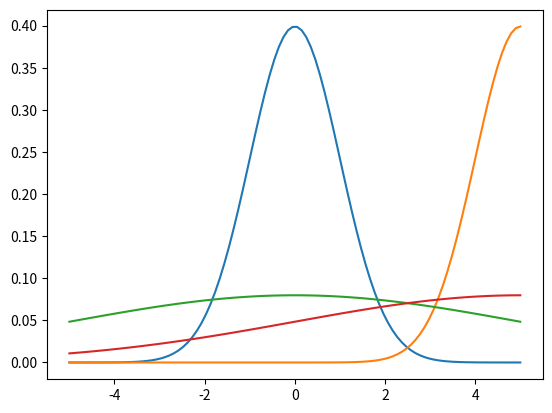

Generate this figure with matplotlib:
#!/usr/bin/python

"""
    28-05-2018
[redacted]

"""

import matplotlib.pyplot as plt
import numpy as np


def normal_pdf(x, mu=0, sigma=1):
    return (1. / np.sqrt(2 * 3.14 * sigma ** 2)) * 2.718 ** (-(x - mu) ** 2 / (2. * sigma ** 2))


def main():
    """
        Main Function
    """
    # Return evenly spaced numbers over a specified interval.
    # num is number of samples to be generated
    x_values = np.linspace(start=-5, stop=5, num=100)
    y_values = [normal_pdf(x) for x in x_values]

    plt.plot(x_values, y_values)
    plt.show()

    # with mu = 5
    y_values = [normal_pdf(x, mu=5) for x in x_values]

    plt.plot(x_values, y_values)
    plt.show()

    # with sigma = 5
    y_values = [normal_pdf(x, sigma=5) for x in x_values]

    plt.plot(x_values, y_values)
    plt.show()

    # with mu = 5 and sigma = 5
    y_values = [normal_pdf(x, mu=5, sigma=5) for x in x_values]

    plt.plot(x_values, y_values)
    plt.show()


if __name__ == '__main__':
    main()
